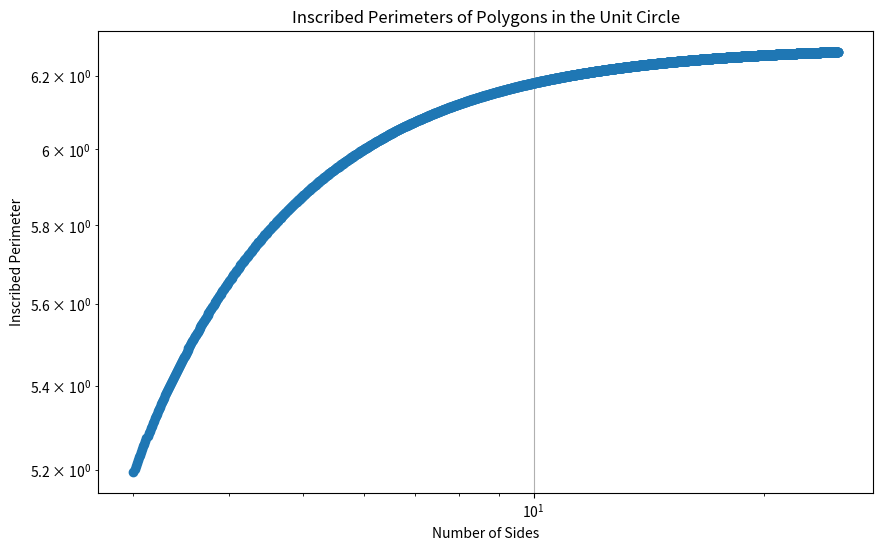
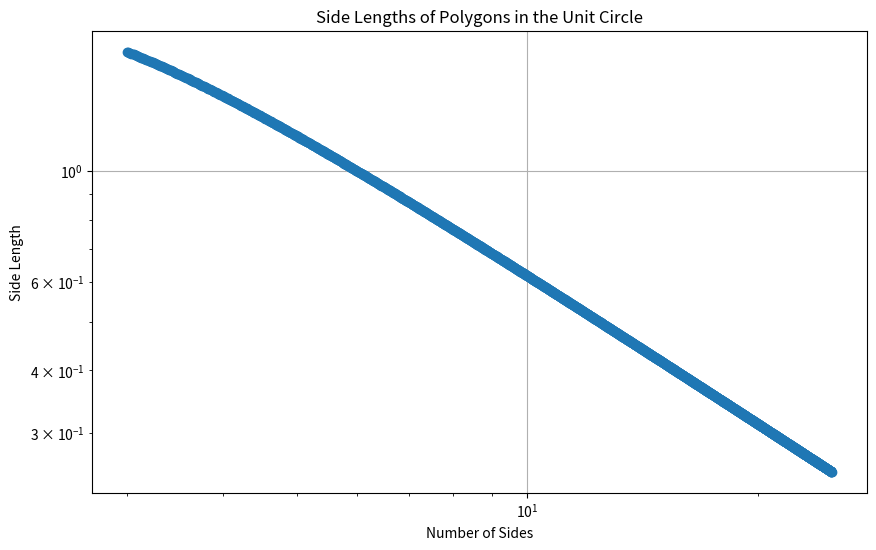
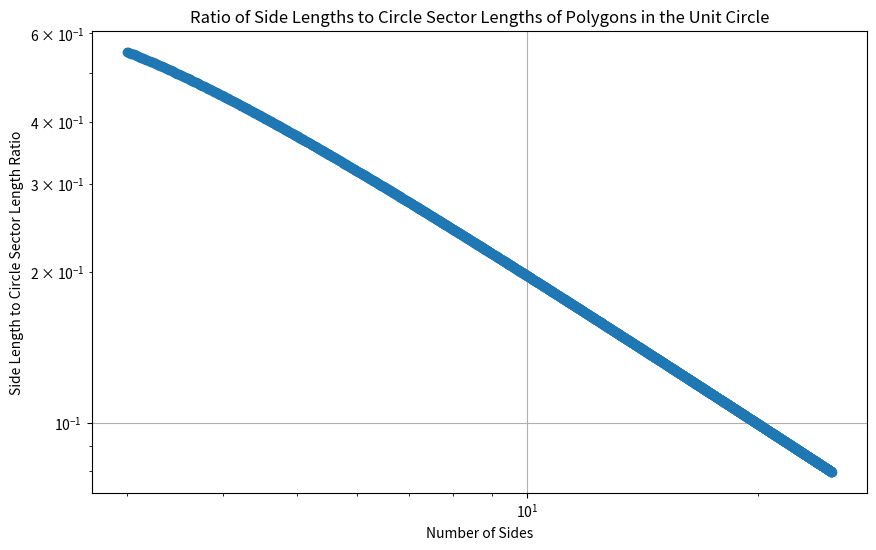

Reproduce these figures in Python, in order.
import matplotlib.pyplot as plt
import numpy as np

# Define the number of sides for the polygons, starting from a triangle up to 100 sides
sides = np.arange(3, 25, 0.01)

# Calculate the inscribed perimeter for each n-sided polygon
inscribed_perimeters = 2 * sides * np.sin(np.pi / sides)

side_lengths = 2 * np.sin(np.pi / sides)

circle_sector_lengths = np.pi * np.ones(len(sides))

# Calculate the ratio of the side lenghts to the circle sector length
ratios = side_lengths / circle_sector_lengths


# Plotting
plt.figure(figsize=(10, 6))
plt.plot(sides, inscribed_perimeters, marker='o')
plt.xlabel('Number of Sides')
plt.ylabel('Inscribed Perimeter')
plt.title('Inscribed Perimeters of Polygons in the Unit Circle')
plt.yscale('log')
plt.xscale('log')
plt.grid(True)
plt.show()

plt.figure(figsize=(10, 6))
plt.plot(sides, side_lengths, marker='o')
plt.xlabel('Number of Sides')
plt.ylabel('Side Length')
plt.title('Side Lengths of Polygons in the Unit Circle')
plt.yscale('log')
plt.xscale('log')
plt.grid(True)
plt.show()

plt.figure(figsize=(10, 6))
plt.plot(sides, ratios, marker='o')
plt.xlabel('Number of Sides')
plt.ylabel('Side Length to Circle Sector Length Ratio')
plt.title('Ratio of Side Lengths to Circle Sector Lengths of Polygons in the Unit Circle')
plt.yscale('log')
plt.xscale('log')
plt.grid(True)
plt.show() 